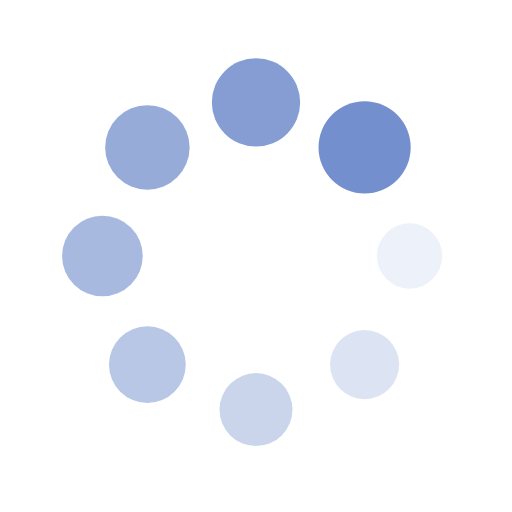
t = 0.00 s
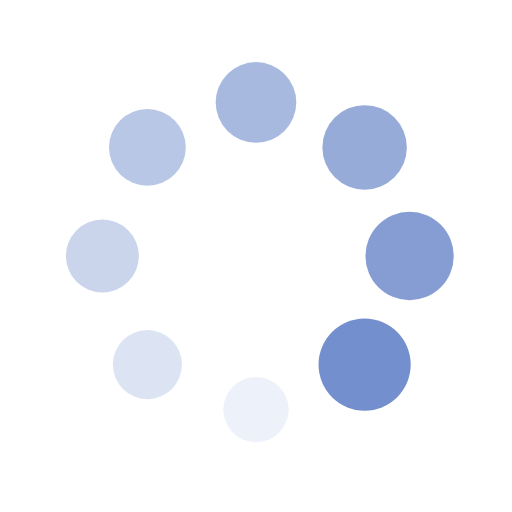
t = 0.25 s
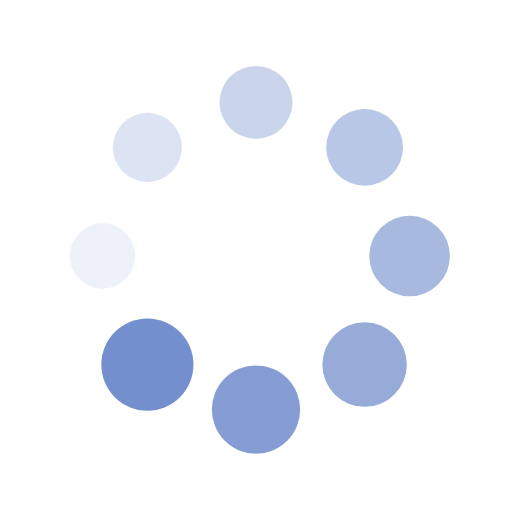
t = 0.50 s
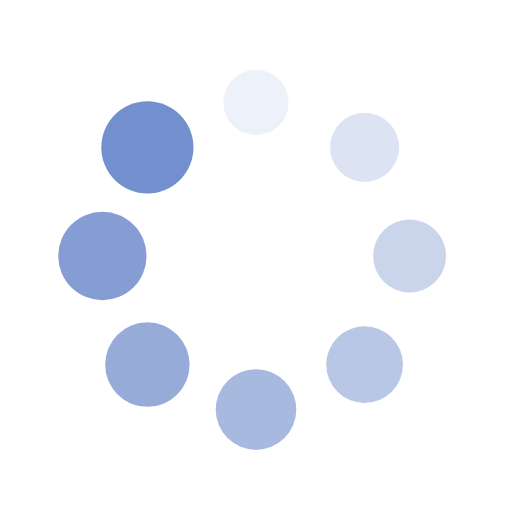
t = 0.75 s

The animated SVG that drew these frames (rendered in a browser with its animation timeline set to each time). Animation: 16 SMIL elements (animate=8,animateTransform=8); one cycle of 1.00 s, repeats indefinitely.

<?xml version="1.0" encoding="utf-8"?>
<svg xmlns="http://www.w3.org/2000/svg" xmlns:xlink="http://www.w3.org/1999/xlink" style="margin: auto; background: none; display: block; shape-rendering: auto;" width="200px" height="200px" viewBox="0 0 100 100" preserveAspectRatio="xMidYMid">
<g transform="translate(80,50)">
<g transform="rotate(0)">
<circle cx="0" cy="0" r="6" fill="#748fcd" fill-opacity="1">
  <animateTransform attributeName="transform" type="scale" begin="-0.875s" values="1.5 1.5;1 1" keyTimes="0;1" dur="1s" repeatCount="indefinite"></animateTransform>
  <animate attributeName="fill-opacity" keyTimes="0;1" dur="1s" repeatCount="indefinite" values="1;0" begin="-0.875s"></animate>
</circle>
</g>
</g><g transform="translate(71.21320343559643,71.21320343559643)">
<g transform="rotate(45)">
<circle cx="0" cy="0" r="6" fill="#748fcd" fill-opacity="0.875">
  <animateTransform attributeName="transform" type="scale" begin="-0.75s" values="1.5 1.5;1 1" keyTimes="0;1" dur="1s" repeatCount="indefinite"></animateTransform>
  <animate attributeName="fill-opacity" keyTimes="0;1" dur="1s" repeatCount="indefinite" values="1;0" begin="-0.75s"></animate>
</circle>
</g>
</g><g transform="translate(50,80)">
<g transform="rotate(90)">
<circle cx="0" cy="0" r="6" fill="#748fcd" fill-opacity="0.75">
  <animateTransform attributeName="transform" type="scale" begin="-0.625s" values="1.5 1.5;1 1" keyTimes="0;1" dur="1s" repeatCount="indefinite"></animateTransform>
  <animate attributeName="fill-opacity" keyTimes="0;1" dur="1s" repeatCount="indefinite" values="1;0" begin="-0.625s"></animate>
</circle>
</g>
</g><g transform="translate(28.786796564403577,71.21320343559643)">
<g transform="rotate(135)">
<circle cx="0" cy="0" r="6" fill="#748fcd" fill-opacity="0.625">
  <animateTransform attributeName="transform" type="scale" begin="-0.5s" values="1.5 1.5;1 1" keyTimes="0;1" dur="1s" repeatCount="indefinite"></animateTransform>
  <animate attributeName="fill-opacity" keyTimes="0;1" dur="1s" repeatCount="indefinite" values="1;0" begin="-0.5s"></animate>
</circle>
</g>
</g><g transform="translate(20,50.00000000000001)">
<g transform="rotate(180)">
<circle cx="0" cy="0" r="6" fill="#748fcd" fill-opacity="0.5">
  <animateTransform attributeName="transform" type="scale" begin="-0.375s" values="1.5 1.5;1 1" keyTimes="0;1" dur="1s" repeatCount="indefinite"></animateTransform>
  <animate attributeName="fill-opacity" keyTimes="0;1" dur="1s" repeatCount="indefinite" values="1;0" begin="-0.375s"></animate>
</circle>
</g>
</g><g transform="translate(28.78679656440357,28.786796564403577)">
<g transform="rotate(225)">
<circle cx="0" cy="0" r="6" fill="#748fcd" fill-opacity="0.375">
  <animateTransform attributeName="transform" type="scale" begin="-0.25s" values="1.5 1.5;1 1" keyTimes="0;1" dur="1s" repeatCount="indefinite"></animateTransform>
  <animate attributeName="fill-opacity" keyTimes="0;1" dur="1s" repeatCount="indefinite" values="1;0" begin="-0.25s"></animate>
</circle>
</g>
</g><g transform="translate(49.99999999999999,20)">
<g transform="rotate(270)">
<circle cx="0" cy="0" r="6" fill="#748fcd" fill-opacity="0.25">
  <animateTransform attributeName="transform" type="scale" begin="-0.125s" values="1.5 1.5;1 1" keyTimes="0;1" dur="1s" repeatCount="indefinite"></animateTransform>
  <animate attributeName="fill-opacity" keyTimes="0;1" dur="1s" repeatCount="indefinite" values="1;0" begin="-0.125s"></animate>
</circle>
</g>
</g><g transform="translate(71.21320343559643,28.78679656440357)">
<g transform="rotate(315)">
<circle cx="0" cy="0" r="6" fill="#748fcd" fill-opacity="0.125">
  <animateTransform attributeName="transform" type="scale" begin="0s" values="1.5 1.5;1 1" keyTimes="0;1" dur="1s" repeatCount="indefinite"></animateTransform>
  <animate attributeName="fill-opacity" keyTimes="0;1" dur="1s" repeatCount="indefinite" values="1;0" begin="0s"></animate>
</circle>
</g>
</g>
<!-- [ldio] generated by https://loading.io/ --></svg>
